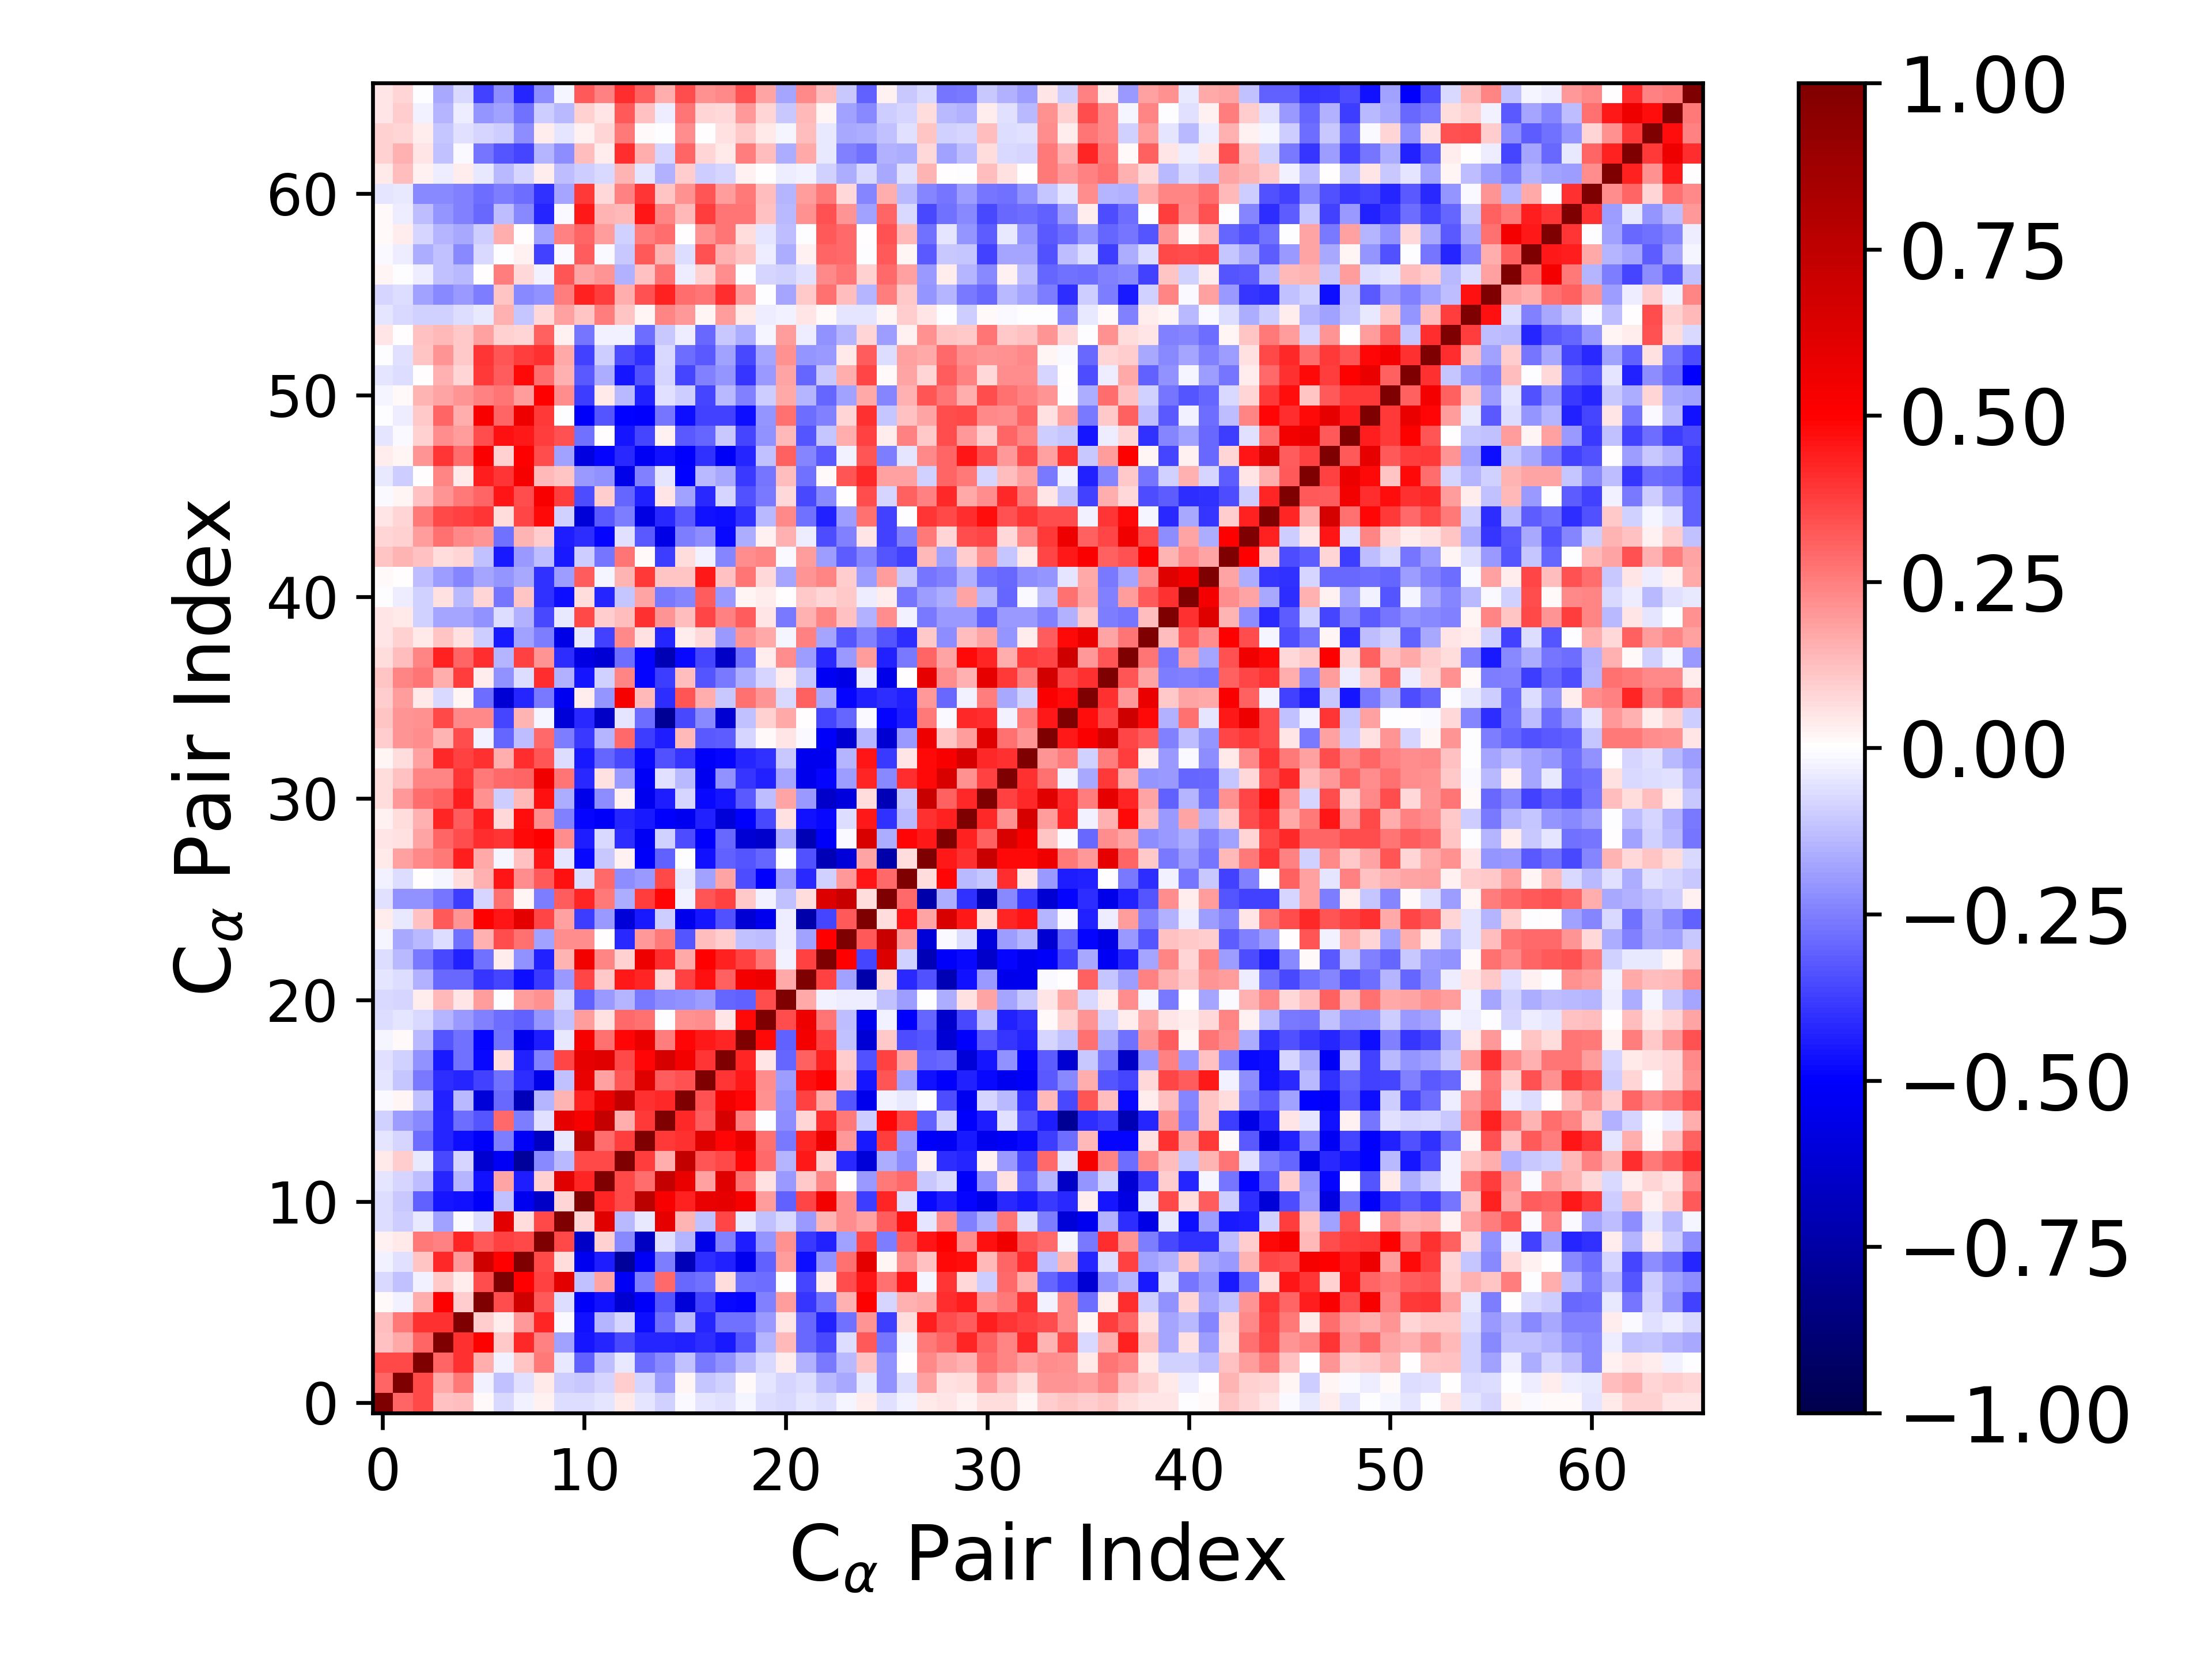

Data behind this chart, as committed beside it:
1.000000000000000000e+00, 2.988787105134178002e-01, 3.525866431337267293e-01, 1.201159136563477309e-01, 1.284520688741972450e-01, 7.964616072103844480e-03, -7.742698818270866978e-02, -3.051962901577653930e-02, 3.102139511769572838e-02, -6.453215067182685449e-02, -6.341461343729111466e-02, -5.192106168138226757e-02, 4.381459516249378711e-02, -4.853546119124834551e-02, -9.119804010535283167e-02, -1.220793567021951839e-02, -5.226364891286995606e-02, -6.189993513665939529e-02, -1.630608916961874544e-02, -6.258695755927463911e-02, -7.470280203622234327e-02, -5.307565741743326682e-02, -6.852287722912833723e-02, -1.691208038343990430e-02
2.988787105134178002e-01, 1.000000000000000000e+00, 3.556778838087881756e-01, 1.711912368012780961e-01, 2.605950061845146437e-01, -2.711702753274063474e-02, -1.217406353511200218e-01, -5.768295846837282609e-02, 4.103791604713973029e-02, -9.721822810041341745e-02, -1.087301721405766614e-01, -7.939579005572731940e-02, 1.010829812561914870e-01, -7.957145632277354275e-02, -1.905383425811480180e-01, 2.070548292248972772e-02, -1.138261328224374064e-01, -9.211911659230090366e-02, 9.081935406859982518e-03, -4.944953446742332559e-02, -8.077920140738230337e-02, -6.535997540397792127e-02, -1.332754277626470585e-01, -1.714374416525814293e-01
3.525866431337267293e-01, 3.556778838087881756e-01, 1.000000000000000000e+00, 3.003046832618528339e-01, 4.015392772697501389e-01, 1.614247928253438047e-01, -2.495658583285852855e-02, 1.169381324083099416e-01, 2.597400083782297475e-01, -4.294459471969985787e-02, -3.066466277739572921e-01, -1.309647857577143637e-01, -4.492852600538910224e-02, -2.870022524901495453e-01, -2.300118094165006510e-01, -1.223963378197516771e-01, -2.649100215667419267e-01, -2.175559840980157977e-01, -1.361088612224124195e-01, -7.396302450988899435e-02, 3.176119036281219166e-02, -1.529508394268073446e-01, -2.580999477128621544e-01, -1.371776604582725101e-01
1.201159136563477309e-01, 1.711912368012780961e-01, 3.003046832618528339e-01, 1.000000000000000000e+00, 3.991692722526182235e-01, 5.059012212282434362e-01, 1.055401661244741163e-01, 4.146141095749344974e-01, 2.442080679950174027e-01, -1.860859962076658602e-01, -4.532794231990648903e-01, -4.248848589587946867e-01, -3.546242812685078127e-01, -4.239405348782701588e-01, -4.254606192141743848e-01, -4.347599099796787270e-01, -4.109676326905843391e-01, -4.457152834374336070e-01, -3.282321068835286626e-01, -1.421399946138401649e-01, 1.397856320062298707e-01, -2.958698002173993369e-01, -3.586699847745299374e-01, -6.873109197503068923e-02
1.284520688741972450e-01, 2.605950061845146437e-01, 4.015392772697501389e-01, 3.991692722526182235e-01, 1.000000000000000000e+00, 9.387516283373768811e-02, 3.498892613803419177e-02, 2.021890028147824703e-01, 4.246501567618535811e-01, -1.041231622440809412e-02, -4.682000049134353858e-01, -1.452433311753029421e-01, -7.972794484312115126e-02, -4.699432876663662828e-01, -2.831785334524070663e-01, -1.330632702253000954e-01, -4.295729072411012539e-01, -2.780768596078962984e-01, -2.809924539742680860e-01, -1.958161881084717892e-01, 5.039888680939079435e-02, -2.918736715315164987e-01, -4.319237406672043478e-01, -2.808997292936405432e-01
7.964616072103844480e-03, -2.711702753274063474e-02, 1.614247928253438047e-01, 5.059012212282434362e-01, 9.387516283373768811e-02, 1.000000000000000000e+00, 3.447275344339122971e-01, 6.822250088987634742e-01, 3.261811084937886185e-01, -6.413938650370418215e-02, -5.123967681131448293e-01, -4.637298119399953511e-01, -6.299183275148512173e-01, -5.138721101203547192e-01, -3.317584300518581220e-01, -6.092797447744250361e-01, -3.728346091147314301e-01, -4.771882874776982586e-01, -4.916025292251561263e-01, -2.461708588696616962e-01, 1.944880317463781594e-01, -3.967047630585182616e-01, -2.750480105742874049e-01, 1.531793422616713474e-01
-7.742698818270866978e-02, -1.217406353511200218e-01, -2.495658583285852855e-02, 1.055401661244741163e-01, 3.498892613803419177e-02, 3.447275344339122971e-01, 1.000000000000000000e+00, 4.933697166095645237e-01, 3.747541608317270234e-01, 6.070138962626480117e-01, -1.209207013215812532e-01, 1.735105404400871798e-01, -5.177266178609278846e-01, -2.512037587854816234e-01, 2.935023878981046774e-01, -2.912551772079907675e-01, -2.779426792244787947e-01, 6.979914014311409953e-02, -2.754413514169609112e-01, -2.820892992585561365e-01, -4.755099550541517367e-03, -3.647419810670702311e-01, 3.237691861616720512e-02, 3.456812783816369250e-01
-3.051962901577653930e-02, -5.768295846837282609e-02, 1.169381324083099416e-01, 4.146141095749344974e-01, 2.021890028147824703e-01, 6.822250088987634742e-01, 4.933697166095645237e-01, 1.000000000000000000e+00, 3.538621087567869195e-01, 6.833891429420700658e-02, -5.374564058961932567e-01, -4.411150214232276712e-01, -7.760012387072959816e-01, -5.214438388300494109e-01, -2.532640682012532451e-01, -6.878388183842074621e-01, -4.077862800721260839e-01, -4.303170131799882725e-01, -5.396948295773801307e-01, -3.093654709113702328e-01, 1.910371757877911136e-01, -4.718243078295354387e-01, -2.173237475216279191e-01, 2.741047815790707554e-01
3.102139511769572838e-02, 4.103791604713973029e-02, 2.597400083782297475e-01, 2.442080679950174027e-01, 4.246501567618535811e-01, 3.261811084937886185e-01, 3.747541608317270234e-01, 3.538621087567869195e-01, 1.000000000000000000e+00, 3.562327777234177151e-01, -6.559496763297116839e-01, 8.694502229461605058e-02, -2.283672949064455837e-01, -6.717074190438002690e-01, -5.840931192401700028e-02, -1.432114306663331005e-01, -5.607421877673176569e-01, -2.477470742375554591e-01, -4.435177258367867803e-01, -2.090002338340480603e-01, 2.178071374850513720e-01, -3.901170202473045467e-01, -4.341941251708365535e-01, -1.805430939171136506e-01
-6.453215067182685449e-02, -9.721822810041341745e-02, -4.294459471969985787e-02, -1.860859962076658602e-01, -1.041231622440809412e-02, -6.413938650370418215e-02, 6.070138962626480117e-01, 6.833891429420700658e-02, 3.562327777234177151e-01, 1.000000000000000000e+00, 8.357487468889000792e-02, 6.149071340854065371e-01, -1.384381832667836987e-01, -4.526049163248279522e-02, 5.917673822308368026e-01, 1.409272559001158720e-01, -1.239092452530213551e-01, 3.654911934946147856e-01, -4.631859141880678016e-02, -1.228802063332672251e-01, -7.391172555556634050e-02, -1.995646188556759737e-01, 1.456366648917517270e-01, 2.232738932645366436e-01
-6.341461343729111466e-02, -1.087301721405766614e-01, -3.066466277739572921e-01, -4.532794231990648903e-01, -4.682000049134353858e-01, -5.123967681131448293e-01, -1.209207013215812532e-01, -5.374564058961932567e-01, -6.559496763297116839e-01, 8.357487468889000792e-02, 1.000000000000000000e+00, 4.254859526841228701e-01, 3.588380585921615018e-01, 7.579712368370238318e-01, 5.216490762339373033e-01, 4.349908095958563981e-01, 5.804405824489216048e-01, 5.894815856965547329e-01, 5.267409593613121555e-01, 1.920530556904161135e-01, -3.068117336711910781e-01, 3.645169111052536937e-01, 5.436755163249082923e-01, 2.214918720774524674e-01
-5.192106168138226757e-02, -7.939579005572731940e-02, -1.309647857577143637e-01, -4.248848589587946867e-01, -1.452433311753029421e-01, -4.637298119399953511e-01, 1.735105404400871798e-01, -4.411150214232276712e-01, 8.694502229461605058e-02, 6.149071340854065371e-01, 4.254859526841228701e-01, 1.000000000000000000e+00, 3.574883865622056067e-01, 2.849366723068310625e-01, 7.204690229813249802e-01, 5.747581855785136584e-01, 1.842834422781940984e-01, 6.097021326307910938e-01, 2.790768438125558748e-01, 5.870752803941068493e-02, -1.969230226507183434e-01, 1.048819252928199081e-01, 2.420371161167431395e-01, 4.046516921887993896e-03
4.381459516249378711e-02, 1.010829812561914870e-01, -4.492852600538910224e-02, -3.546242812685078127e-01, -7.972794484312115126e-02, -6.299183275148512173e-01, -5.177266178609278846e-01, -7.760012387072959816e-01, -2.283672949064455837e-01, -1.384381832667836987e-01, 3.588380585921615018e-01, 3.574883865622056067e-01, 1.000000000000000000e+00, 3.762818448115626824e-01, 1.627492411184225107e-01, 7.317394055393771080e-01, 3.317338726377376812e-01, 3.552913527062265819e-01, 4.862609041113572506e-01, 2.962124021451313372e-01, -1.413557775726395072e-01, 4.507846073009186827e-01, 8.971126200257127647e-02, -4.218477812126105730e-01
-4.853546119124834551e-02, -7.957145632277354275e-02, -2.870022524901495453e-01, -4.239405348782701588e-01, -4.699432876663662828e-01, -5.138721101203547192e-01, -2.512037587854816234e-01, -5.214438388300494109e-01, -6.717074190438002690e-01, -4.526049163248279522e-02, 7.579712368370238318e-01, 2.849366723068310625e-01, 3.762818448115626824e-01, 1.000000000000000000e+00, 3.904283215409438124e-01, 4.058670263666489531e-01, 6.172692888625908036e-01, 4.869707663207176740e-01, 5.703783147244768648e-01, 2.760782322603209105e-01, -2.613285788108942187e-01, 4.284670085681793195e-01, 5.584046125027782859e-01, 1.988181620822819240e-01
-9.119804010535283167e-02, -1.905383425811480180e-01, -2.300118094165006510e-01, -4.254606192141743848e-01, -2.831785334524070663e-01, -3.317584300518581220e-01, 2.935023878981046774e-01, -2.532640682012532451e-01, -5.840931192401700028e-02, 5.917673822308368026e-01, 5.216490762339373033e-01, 7.204690229813249802e-01, 1.627492411184225107e-01, 3.904283215409438124e-01, 1.000000000000000000e+00, 4.150529347060680219e-01, 3.144869710624987880e-01, 6.512551899900704822e-01, 2.514299462280241704e-01, -7.028576717046770839e-03, -2.255075650128864073e-01, 8.581780004176554899e-02, 4.110696546103739246e-01, 2.634977207211962602e-01
-1.220793567021951839e-02, 2.070548292248972772e-02, -1.223963378197516771e-01, -4.347599099796787270e-01, -1.330632702253000954e-01, -6.092797447744250361e-01, -2.912551772079907675e-01, -6.878388183842074621e-01, -1.432114306663331005e-01, 1.409272559001158720e-01, 4.349908095958563981e-01, 5.747581855785136584e-01, 7.317394055393771080e-01, 4.058670263666489531e-01, 4.150529347060680219e-01, 1.000000000000000000e+00, 3.382195461044769091e-01, 5.458173264389857282e-01, 4.896901235111702499e-01, 2.187066929680056837e-01, -2.120833765617987643e-01, 3.702848109341373428e-01, 1.671679657650702033e-01, -3.316295806535752844e-01
-5.226364891286995606e-02, -1.138261328224374064e-01, -2.649100215667419267e-01, -4.109676326905843391e-01, -4.295729072411012539e-01, -3.728346091147314301e-01, -2.779426792244787947e-01, -4.077862800721260839e-01, -5.607421877673176569e-01, -1.239092452530213551e-01, 5.804405824489216048e-01, 1.842834422781940984e-01, 3.317338726377376812e-01, 6.172692888625908036e-01, 3.144869710624987880e-01, 3.382195461044769091e-01, 1.000000000000000000e+00, 3.937983006255187379e-01, 4.513671038804145663e-01, 2.262213391123724382e-01, -1.922259844643090243e-01, 4.652157239747473638e-01, 4.942918503850532441e-01, 1.290266240703362433e-01
-6.189993513665939529e-02, -9.211911659230090366e-02, -2.175559840980157977e-01, -4.457152834374336070e-01, -2.780768596078962984e-01, -4.771882874776982586e-01, 6.979914014311409953e-02, -4.303170131799882725e-01, -2.477470742375554591e-01, 3.654911934946147856e-01, 5.894815856965547329e-01, 6.097021326307910938e-01, 3.552913527062265819e-01, 4.869707663207176740e-01, 6.512551899900704822e-01, 5.458173264389857282e-01, 3.937983006255187379e-01, 1.000000000000000000e+00, 4.231486210839101592e-01, 5.146692344929696544e-02, -2.982430968187344544e-01, 3.067608057254628262e-01, 4.374564773514838523e-01, 9.467501801758351765e-02
-1.630608916961874544e-02, 9.081935406859982518e-03, -1.361088612224124195e-01, -3.282321068835286626e-01, -2.809924539742680860e-01, -4.916025292251561263e-01, -2.754413514169609112e-01, -5.396948295773801307e-01, -4.435177258367867803e-01, -4.631859141880678016e-02, 5.267409593613121555e-01, 2.790768438125558748e-01, 4.862609041113572506e-01, 5.703783147244768648e-01, 2.514299462280241704e-01, 4.896901235111702499e-01, 4.513671038804145663e-01, 4.231486210839101592e-01, 1.000000000000000000e+00, 4.781668843756714526e-01, -3.067610950026781191e-01, 5.320599545737516589e-01, 3.714737702411477493e-01, -1.177694050105523582e-01
-6.258695755927463911e-02, -4.944953446742332559e-02, -7.396302450988899435e-02, -1.421399946138401649e-01, -1.958161881084717892e-01, -2.461708588696616962e-01, -2.820892992585561365e-01, -3.093654709113702328e-01, -2.090002338340480603e-01, -1.228802063332672251e-01, 1.920530556904161135e-01, 5.870752803941068493e-02, 2.962124021451313372e-01, 2.760782322603209105e-01, -7.028576717046770839e-03, 2.187066929680056837e-01, 2.262213391123724382e-01, 5.146692344929696544e-02, 4.781668843756714526e-01, 1.000000000000000000e+00, 3.450954604434355866e-01, 5.549376513787591669e-01, 2.668015132272773537e-01, -1.318703294807424820e-01
-7.470280203622234327e-02, -8.077920140738230337e-02, 3.176119036281219166e-02, 1.397856320062298707e-01, 5.039888680939079435e-02, 1.944880317463781594e-01, -4.755099550541517367e-03, 1.910371757877911136e-01, 2.178071374850513720e-01, -7.391172555556634050e-02, -3.068117336711910781e-01, -1.969230226507183434e-01, -1.413557775726395072e-01, -2.613285788108942187e-01, -2.255075650128864073e-01, -2.120833765617987643e-01, -1.922259844643090243e-01, -2.982430968187344544e-01, -3.067610950026781191e-01, 3.450954604434355866e-01, 1.000000000000000000e+00, 1.707243166976815385e-01, -2.953527141571889517e-02, -3.541385697102853586e-02
-5.307565741743326682e-02, -6.535997540397792127e-02, -1.529508394268073446e-01, -2.958698002173993369e-01, -2.918736715315164987e-01, -3.967047630585182616e-01, -3.647419810670702311e-01, -4.718243078295354387e-01, -3.901170202473045467e-01, -1.995646188556759737e-01, 3.645169111052536937e-01, 1.048819252928199081e-01, 4.507846073009186827e-01, 4.284670085681793195e-01, 8.581780004176554899e-02, 3.702848109341373428e-01, 4.652157239747473638e-01, 3.067608057254628262e-01, 5.320599545737516589e-01, 5.549376513787591669e-01, 1.707243166976815385e-01, 1.000000000000000000e+00, 3.693575849079976381e-01, -1.825605916604425560e-01
-6.852287722912833723e-02, -1.332754277626470585e-01, -2.580999477128621544e-01, -3.586699847745299374e-01, -4.319237406672043478e-01, -2.750480105742874049e-01, 3.237691861616720512e-02, -2.173237475216279191e-01, -4.341941251708365535e-01, 1.456366648917517270e-01, 5.436755163249082923e-01, 2.420371161167431395e-01, 8.971126200257127647e-02, 5.584046125027782859e-01, 4.110696546103739246e-01, 1.671679657650702033e-01, 4.942918503850532441e-01, 4.374564773514838523e-01, 3.714737702411477493e-01, 2.668015132272773537e-01, -2.953527141571889517e-02, 3.693575849079976381e-01, 1.000000000000000000e+00, 4.981439646008947730e-01
-1.691208038343990430e-02, -1.714374416525814293e-01, -1.371776604582725101e-01, -6.873109197503068923e-02, -2.808997292936405432e-01, 1.531793422616713474e-01, 3.456812783816369250e-01, 2.741047815790707554e-01, -1.805430939171136506e-01, 2.232738932645366436e-01, 2.214918720774524674e-01, 4.046516921887993896e-03, -4.218477812126105730e-01, 1.988181620822819240e-01, 2.634977207211962602e-01, -3.316295806535752844e-01, 1.290266240703362433e-01, 9.467501801758351765e-02, -1.177694050105523582e-01, -1.318703294807424820e-01, -3.541385697102853586e-02, -1.825605916604425560e-01, 4.981439646008947730e-01, 1.000000000000000000e+00
3.365435239295257175e-02, -3.920738815531796262e-02, 1.213712769700075189e-01, 3.256173401998969097e-01, 2.105512674821074515e-01, 5.017378724635657150e-01, 4.567413809576397754e-01, 6.007621095965173241e-01, 3.611820832047865082e-01, 1.872014280084464688e-01, -3.821852492696303782e-01, -2.030456398832114484e-01, -6.093163541547651496e-01, -4.460277861570738356e-01, -9.924730170490082826e-02, -5.527889105969984174e-01, -4.601674962894723442e-01, -3.363674326704841344e-01, -6.104700438548832375e-01, -5.466914477612234702e-01, -3.665768000643021551e-02, -7.335623003343723081e-01, -3.598046662476679924e-01, 3.210082324039529311e-01
-5.746106660138000644e-02, -2.110308435629451029e-01, -2.175670411414681316e-01, -2.698332458606756967e-01, -3.790193555463579611e-01, -8.136703393650598914e-02, 2.760461516962220974e-01, 2.218189149790055284e-02, -2.510621024940620782e-01, 3.143836077326875311e-01, 4.271414600967485264e-01, 2.586277648127658368e-01, -1.590837599405640346e-01, 3.796636301831899929e-01, 4.897875276877294293e-01, -2.773923726211433363e-02, 3.326563544233406278e-01, 3.732892830584430555e-01, 1.038154047382896933e-01, -2.727636573208022316e-02, -1.225675596469531087e-01, 6.679753002910567006e-02, 6.274589216642826317e-01, 7.065405100808798133e-01
-2.488002604278574670e-02, -6.407792368928902360e-02, 2.635552973844886016e-03, -2.081460029939214210e-02, 6.553145324683083695e-02, 1.514022209082651060e-01, 4.601667397923590030e-01, 2.226610713990812562e-01, 3.240866402794012613e-01, 4.666349207616730110e-01, -6.785777293677661137e-02, 2.901884533068192495e-01, -2.228628924146360823e-01, -1.980042064468643670e-01, 3.575517019428258725e-01, -4.484951483465959149e-02, -1.849888607068829183e-01, 1.755223050998862278e-01, -3.458741819592583977e-01, -5.046684725113278480e-01, -1.902303431789618693e-01, -4.155629962726219429e-01, -8.856002165208967658e-02, 2.024578627418882337e-01
4.237269208266027792e-02, 1.800408677563364590e-01, 2.287905756534270862e-01, 2.626588989396254625e-01, 4.439674097293679900e-01, 1.708028642574749567e-01, -2.089234217168732186e-02, 1.185096854119018633e-01, 4.580982003873376729e-01, -5.446654954098319873e-02, -4.802435366606038203e-01, -1.062236584661533922e-01, 2.723294597721135496e-02, -5.121696312212110636e-01, -3.115047265701531010e-01, -6.315022156482402553e-03, -4.660748920601855416e-01, -3.054706794561381500e-01, -3.292672413479542093e-01, -2.991124034591349790e-01, -4.377122584033052606e-03, -3.394120963560370852e-01, -6.989543407827822907e-01, -6.016549573271952056e-01
5.246221910515780351e-02, 5.491380873548938613e-02, 1.728120041901563264e-01, 2.978588750301145449e-01, 3.464550776641727170e-01, 4.106418663945496927e-01, 3.926782294900559855e-01, 4.772556892969334608e-01, 4.955732516009621058e-01, 2.229835590473325801e-01, -4.398054589909234924e-01, -7.605340843311297894e-02, -4.111725322092990575e-01, -5.260007614250871155e-01, -8.658422856027418735e-02, -3.444138099661133157e-01, -5.023674962942021871e-01, -2.914678068522905674e-01, -6.156374724121467246e-01, -6.396372401776628802e-01, -1.628551071837156528e-01, -7.052248283342674728e-01, -5.116393711642129860e-01, -1.107095499678096250e-02
2.478385570463238069e-02, 6.462131426071893170e-02, 1.553099218282133764e-01, 4.280303016720729548e-01, 3.152883355693884004e-01, 4.378280019573955739e-01, 7.157054729147413474e-02, 4.716679659427645555e-01, 2.219168474691371740e-01, -2.471469172859322161e-01, -4.878093757421405052e-01, -5.140006502341205596e-01, -4.251154815418356492e-01, -4.467569585995148085e-01, -5.004071421586341328e-01, -5.343114849193597582e-01, -4.343752805987591281e-01, -6.044767533512619417e-01, -5.001768369649278734e-01, -3.571191969515158937e-01, 5.862943266297838268e-02, -4.634027176675682425e-01, -4.794402238000119443e-01, -6.311660992179800311e-02
6.774318415495894641e-02, 1.981672876545328976e-01, 2.836751710494475054e-01, 3.071016893862834052e-01, 4.383144112931771086e-01, 2.169990232334275126e-01, -9.401828009846635581e-02, 1.391887103830404815e-01, 4.638643621951257789e-01, -1.573261731741010805e-01, -5.581438669489354742e-01, -2.258641264810297977e-01, 2.438581220618239037e-02, -5.427411119004469375e-01, -4.448841479572684943e-01, -8.275334427926275827e-02, -4.821895437349147939e-01, -4.571364047577395895e-01, -3.248174554220792931e-01, -1.327404006692556315e-01, 1.743424886880936275e-01, -1.956224503676909365e-01, -6.467359597115616143e-01, -5.880911099659493768e-01
6.800436733061408778e-02, 1.220702188247566183e-01, 2.356825990255161651e-01, 2.410788799544222316e-01, 3.920418148855661089e-01, 2.621569224531551390e-01, 2.930148529841566374e-01, 2.988846453385309854e-01, 5.486754326766566381e-01, 2.697363592523046583e-01, -4.213726215346628168e-01, 6.236364578615021664e-02, -1.978954246525169713e-01, -5.184748215878876021e-01, -6.027464888764724749e-02, -1.329360795337590495e-01, -5.368368132999323805e-01, -2.124077300098798637e-01, -3.959403614352282608e-01, -4.372669884047274969e-01, -1.781966380410463791e-01, -5.525991505854288555e-01, -4.907931180195378440e-01, -1.902420028377900807e-01
2.159138878916408780e-02, 6.738304607277033342e-02, 1.814107479336813655e-01, 4.202785268741232039e-01, 3.673759917532357089e-01, 4.059386327514478143e-01, 1.577487634626916491e-01, 4.096154183367784474e-01, 3.319529811386049412e-01, -6.467005302480348383e-02, -4.464235333299176878e-01, -2.986790725946393832e-01, -3.574259312750813211e-01, -4.813244969283341224e-01, -3.420915101804968272e-01, -3.952296194689296494e-01, -5.116604937258050212e-01, -4.854015249360610351e-01, -4.277234839127234678e-01, -4.025672200754641938e-01, -1.076278330702113983e-01, -5.462317126324943706e-01, -5.437346258746412753e-01, -1.417655327491703643e-01
9.798017706277661887e-02, 2.078935519284964561e-01, 2.201148166356611535e-01, 1.457858093995903770e-01, 3.471732819194567332e-01, -2.643876726736485785e-02, -3.024436574520448229e-01, -1.254012576655585687e-01, 2.967263942899491802e-01, -2.507286799535881072e-01, -3.860784063476936923e-01, -1.476850921026942043e-01, 2.913979038278504685e-01, -3.768299765926292344e-01, -4.433170551281573335e-01, 1.332971410925694877e-01, -3.257716828861751401e-01, -3.181991444096209931e-01, -7.983925160953345146e-02, 8.915241108160424158e-03, 5.264188926923078771e-02, -1.324075461768823778e-02, -5.094363476860005457e-01, -6.175103266336801067e-01
1.119988406038383844e-01, 2.058109241028873437e-01, 2.128411568399014298e-01, 3.547479055426447370e-01, 2.330550691224067827e-01, 2.299764761894826648e-01, -3.645900077573974718e-01, 1.469860025563156369e-01, -1.707750129232351449e-02, -6.049404042739016107e-01, -4.195832442510223914e-01, -6.544177139601088378e-01, -5.254355307894385124e-02, -2.865024689425222926e-01, -7.931168603408409457e-01, -3.546598406635135259e-01, -2.295783296229433612e-01, -6.182827922778041385e-01, -1.225283327747095918e-01, 9.364815117620511886e-02, 1.691736133149119026e-01, 2.242940198380373451e-03, -3.600798792735720455e-01, -3.026741513205274403e-01
9.985173935131021195e-02, 1.898997179037295591e-01, 4.374726199213375272e-02, -7.077835210126270926e-02, 1.911521720439398470e-02, -2.874442577704973689e-01, -6.126042364463428758e-01, -4.288899862894159920e-01, -2.645342488711314721e-01, -5.355228990930157584e-01, 3.813668632889478938e-02, -2.106761902633899064e-01, 5.252598188496357956e-01, 1.388901615475542917e-01, -4.139489223319605116e-01, 3.335073801122231951e-01, 1.581851865046758898e-01, -1.036004217575287462e-01, 2.785281904722820556e-01, 2.068526928608959703e-01, -7.427743731548509809e-02, 3.094107038194168768e-01, -1.679552790293325493e-01, -4.867259931025988973e-01
1.165725578024486980e-01, 2.360689463242172104e-01, 2.682977735590120760e-01, 1.591010922092417623e-01, 3.767440853182509319e-01, 3.743004431624478989e-02, -2.140467747522557529e-01, -6.807879985924912558e-02, 4.090911270219876328e-01, -1.492063317040324133e-01, -4.576455941214710443e-01, -9.286914638097477914e-02, 2.415146221260114634e-01, -4.861049755620140966e-01, -3.764141816592750378e-01, 1.320089580859456768e-01, -3.323705703164865910e-01, -2.614326537925943383e-01, -1.607455268700525575e-01, -8.458818055358352517e-02, 3.676415410488885482e-02, -1.138964144076857893e-01, -5.309255789424314198e-01, -5.649856260484222847e-01
6.924905739416199746e-02, 1.324231253321813406e-01, 2.375128013273423710e-01, 4.338703318332950976e-01, 2.986559378294353362e-01, 4.063858670073781099e-01, -1.454142614096834984e-01, 3.713557037482356771e-01, 2.108641868514212203e-01, -4.074998921492428705e-01, -5.704310233039275868e-01, -6.147071485902807497e-01, -2.838978101577768198e-01, -4.876670212462708709e-01, -7.074392103468885029e-01, -4.829480721099324581e-01, -3.657769392184601620e-01, -6.519481972833102157e-01, -2.736434632746563844e-01, 3.246551159587063307e-02, 2.235930578676987024e-01, -1.927449230292932747e-01, -4.181481636825414294e-01, -1.971051585963858321e-01
4.906048293122920040e-02, 8.600206245653024828e-02, 3.918750839678163816e-02, 1.170180090352238161e-01, 5.537721842478045275e-02, -9.545272379930890005e-02, -4.462907742869934302e-01, -1.827671246842348385e-01, -2.531296443676522845e-01, -5.653950283024576917e-01, -4.463013598172106688e-02, -3.700839980867789980e-01, 2.332240132846940539e-01, 5.778266047334180977e-02, -4.285596395553184501e-01, 3.295859767192686057e-02, 7.408010030805314838e-02, -2.009920046140974415e-01, 2.049763566621121691e-01, 1.717095899853550434e-01, -1.601319273795657680e-02, 2.470150250589398522e-01, -1.792626000276065779e-01, -3.311270436980342513e-01
4.719502825103216032e-02, 4.349345662683314767e-02, -8.764248526346331281e-02, -1.744381448543252389e-01, -1.777832590289703252e-01, -2.171061309281558105e-01, -6.984748689529306220e-02, -1.559365174592937109e-01, -3.586193473302791701e-01, -4.422227551856165034e-02, 3.576900085212130209e-01, 9.676790708819822673e-02, 1.321238747115037748e-01, 3.998047098540236655e-01, 2.076753952846077111e-01, 1.326903120714204021e-01, 3.669552280867845462e-01, 2.486447943810282946e-01, 3.142719146863063306e-01, 4.995565202628382551e-02, -2.625636681930917371e-01, 1.540906877051040347e-01, 2.358988871186157854e-01, 1.210501869886057430e-01
-3.345552733060999824e-03, -3.776368349406957620e-02, -9.175078230253216893e-02, 6.096606348462624281e-02, -1.329879532880569870e-01, 7.953163952074175647e-02, -2.701113672061790094e-01, 1.101460906677517865e-01, -4.011704471913495329e-01, -4.700858027302689535e-01, 6.495743153736420472e-02, -4.227250773995595567e-01, -1.095555561986298054e-01, 1.771760319874336187e-01, -2.626022827352832989e-01, -2.347971682340715127e-01, 3.161386055793714012e-01, -1.988299538474709027e-01, 1.991867728478868491e-02, 3.373756825878165139e-02, 7.696689290643015345e-03, 1.059157377314655230e-01, 8.400277561676491866e-02, 1.040281508600570670e-01
1.184058218674136943e-02, 3.575764110004740065e-03, -1.297822523569062692e-01, -1.941301492922616612e-01, -2.354022860227929226e-01, -1.767558678475661671e-01, -2.049204352533907092e-01, -1.685443656854592742e-01, -3.994481523586145832e-01, -1.890789176438696373e-01, 3.135717026765784121e-01, -1.912230006272530938e-02, 1.460071410770637235e-01, 3.877012751501528465e-01, 1.108244425294418883e-01, 1.153884823443283303e-01, 4.499746892044098057e-01, 1.207322611363018244e-01, 2.670320702057963902e-01, 7.750377062458116417e-02, -1.765646774681482734e-01, 2.103526651377448098e-01, 2.356425319199207946e-01, 9.484595811919699360e-02
1.099308986797808141e-01, 1.430886072766878736e-01, 1.211529928447616089e-01, 6.449633925407102786e-02, 7.828518846449540602e-02, -1.189393829489098914e-01, -4.470279190026605898e-01, -2.006593396116131134e-01, -1.299281345807283827e-01, -4.505218016036751649e-01, -9.659999211353738346e-02, -2.728081842513898070e-01, 2.667653809006358401e-01, 1.128437794697246047e-02, -3.806099274682270273e-01, 6.605178655905678820e-02, -2.613204762632020603e-02, -2.370070843505884262e-01, 2.225106002665069582e-01, 2.368433420594215910e-01, -8.940661865030008482e-03, 1.907686680359066689e-01, -1.927693154258970643e-01, -3.159871640173957386e-01
8.098027038496284635e-02, 9.015916930110956518e-02, 1.910969049379666607e-01, 2.766600823285212396e-01, 2.271874611938581034e-01, 2.037515780337676996e-01, -2.737889693970171900e-01, 1.409883289987944321e-01, 9.936376621512536811e-02, -4.402925110761601313e-01, -4.071812093099599905e-01, -4.873373440717528871e-01, -6.195609245079426730e-02, -3.219159441222463891e-01, -5.635432253669019342e-01, -2.532516837009056165e-01, -2.214886555609062724e-01, -4.799238982774483575e-01, -1.578225614077579941e-01, 2.867607238280281412e-02, 1.486301668553812461e-01, -3.489946884546550609e-02, -3.481905438036268507e-01, -2.454142063240664640e-01
4.839998021457486005e-02, 8.465028724693622608e-02, 2.589411184149362777e-01, 3.582233664559036912e-01, 3.717378958138962131e-01, 3.919975864568263635e-01, 6.754975933805033861e-02, 3.629923169330400157e-01, 4.766150563383045324e-01, -9.189271297156026419e-02, -6.074610698390278118e-01, -3.230532496992056801e-01, -2.511328467962257172e-01, -5.749528706665418820e-01, -4.151826775151459814e-01, -3.250273673017019527e-01, -4.662987425200071923e-01, -4.738892896370054397e-01, -3.999063650409142023e-01, -1.388435600948247917e-01, 2.299772197548538011e-01, -2.798106466281531368e-01, -4.344616316834866154e-01, -1.934854406974761964e-01
-1.543633881262762575e-02, 1.846815919314230905e-02, 1.229671537119424868e-01, 2.042103048159200906e-01, 2.611164559200226942e-01, 3.042500308404066378e-01, 4.558270086534563226e-01, 3.450276198883387435e-01, 5.187167821159145431e-01, 3.823315037212660639e-01, -3.486479559149804897e-01, 9.969698666023180111e-02, -2.980794253815510220e-01, -4.330357146785447364e-01, 5.062710486057438869e-02, -1.834474383708735168e-01, -4.186615851643539221e-01, -7.858936318355477790e-02, -3.387562569815153468e-01, -2.591892482488095117e-01, 7.485810110181441435e-02, -3.523542358888676063e-01, -2.316095099258377588e-01, 3.842199131333256905e-03
-3.939080209994978710e-02, -9.666236339615709439e-02, 2.686680618863182372e-03, 2.416205901917534149e-01, 4.374931413294939203e-02, 4.381677335668827111e-01, 3.939715256664343412e-01, 5.249593134316765664e-01, 1.383329516858900765e-01, 1.164322708074816831e-01, -1.991345161759748572e-01, -2.161432260118876791e-01, -5.606203876015042331e-01, -2.454858329033620945e-01, -4.934962123967875230e-02, -4.922606105202823046e-01, -1.364944160701021814e-01, -1.642631737828699756e-01, -3.900563682167616508e-01, -2.713440629806347926e-01, 1.254393006449541770e-01, -2.783742722902741162e-01, 7.901823959774239778e-03, 3.292884479776001516e-01
3.492272815104886102e-02, 2.023197398576512610e-02, 2.046785088847202783e-01, 3.984321922158625129e-01, 2.846452563757405629e-01, 5.089343461709595617e-01, 9.219658283113414676e-02, 4.946841023102029888e-01, 3.502415675990017130e-01, -1.862933108728665743e-01, -5.803723803641920309e-01, -4.849528660952139303e-01, -4.199764376480965011e-01, -5.249984076926816901e-01, -4.625979483936003556e-01, -5.003076040302408822e-01, -4.055662321288351357e-01, -5.186319175022069405e-01, -4.254368212254093229e-01, -1.173695353531121754e-01, 3.053941063165517278e-01, -2.399910492439965570e-01, -3.256856223383793325e-01, -3.091617462176758646e-02
-5.141788731661983691e-02, -1.110285889233629357e-02, 9.133387224837000162e-02, 2.200940140041791893e-01, 1.906634611236485977e-01, 3.478902936054468764e-01, 4.627111171584751825e-01, 4.474085294420300785e-01, 3.809159898586226278e-01, 3.401068276377123278e-01, -2.758209893354611197e-01, 4.669783448544136129e-03, -4.539855838397879317e-01, -3.599194383598969815e-01, 2.829966989621421694e-02, -3.252761717788761886e-01, -3.016937600386200846e-01, -1.068508514709828189e-01, -3.624998326565522233e-01, -2.110451646351514388e-01, 1.384101068015005376e-01, -3.290507211456671910e-01, -1.102994195703859981e-01, 1.573241262818448338e-01
-2.480897290368489806e-03, -3.418598275392817354e-02, 1.077340258824344560e-01, 3.022767457850307760e-01, 1.638498512350282932e-01, 5.210266927439435314e-01, 2.976753732497449678e-01, 5.570415060006834729e-01, 3.844955026698980705e-01, -1.833946868734613904e-03, -5.117185588558078591e-01, -3.356910795478368903e-01, -4.947529219899364783e-01, -5.004169644703785336e-01, -2.672797780346551355e-01, -4.706307301154848965e-01, -3.727747414441223706e-01, -3.694472825074981981e-01, -4.737179358635927318e-01, -2.106031819122311244e-01, 2.796818092316784021e-01, -2.855384881092971616e-01, -2.428238215236091235e-01, 8.281017529238265951e-02
-1.649184842737010104e-02, 1.266514880449754431e-02, 1.463270439198370021e-01, 1.762623400611184055e-01, 2.081417894901783083e-01, 2.423074470903935629e-01, 2.670207427652084298e-01, 1.951705033699556169e-01, 4.943302907538181801e-01, 2.203594661406124422e-01, -3.792990918681735657e-01, 4.618832100680381192e-02, -1.375916871549213438e-01, -4.336742434420359782e-01, -5.647513334099228677e-02, -9.892594980536670302e-02, -3.623041657900899493e-01, -1.365051833767194078e-01, -2.449273375124072782e-01, -1.001129579859454943e-01, 1.691543496452997397e-01, -1.476400924716776419e-01, -2.996057193624179771e-01, -1.810821211783752438e-01
-5.343854121342286184e-02, -6.399738966357117198e-02, 5.285853115645471577e-03, 1.510610792306277816e-01, 8.255865587029029284e-02, 3.833969432019887491e-01, 3.185098944399304965e-01, 4.781225329249818579e-01, 2.869536509049708251e-01, 1.498360266688603948e-01, -3.277061053499385479e-01, -1.618504778236105057e-01, -4.582818147367817563e-01, -3.393747065702018562e-01, -8.364073450522796493e-02, -3.664420432786985038e-01, -2.469787555257587364e-01, -2.104968188667722673e-01, -3.923956324117281458e-01, -2.002990537643253577e-01, 1.785727012856772045e-01, -3.040961634273911529e-01, -1.093177034743554182e-01, 1.614345830864094000e-01
-4.232338342486331381e-03, -5.820771607146672105e-02, 1.165534669099838466e-01, 2.048761371470952941e-01, 1.054480797184591673e-01, 3.978135691404902086e-01, 3.335056391916141338e-01, 3.786710845508690082e-01, 4.007809868236594797e-01, 1.641322584626912773e-01, -3.673897793270503587e-01, -9.555849779656827581e-02, -3.450767511711981816e-01, -4.059821096894599690e-01, -7.074182041056112369e-02, -2.862606519000430172e-01, -3.248069824537427874e-01, -1.838316489757595984e-01, -3.557303884742205602e-01, -1.780703020764561051e-01, 2.139118238578257558e-01, -2.042311409536959610e-01, -2.021346180237024726e-01, 4.461909766242634634e-02
5.153633488971597065e-02, 5.523837682558764908e-03, 1.246633426712109166e-01, 1.403080411368762825e-01, 1.078286447337929860e-01, 1.851805234962575486e-01, 9.082582460092449017e-02, 8.429153219189898516e-02, 3.091497684239430388e-01, 2.565265551285688186e-02, -2.693649950266401860e-01, -2.768612341500290008e-02, -2.937874012345065289e-02, -2.841554024210162233e-01, -1.030449368646487868e-01, -3.664758830717216448e-02, -2.898293260724155718e-01, -1.066475897217344371e-01, -1.571610766251233526e-01, -2.321513223966320191e-02, 1.875233495481059276e-01, -3.256565130303044897e-02, -2.119494430953710595e-01, -1.427696674703239355e-01
-4.831389943787010866e-02, -7.304054890173039549e-02, -8.688235518714049199e-02, -8.779719362509058600e-02, -6.783949714646941853e-02, -4.359215378174029903e-02, 1.489395803843507338e-01, -1.141205219570756713e-01, 7.683236089258103918e-02, 1.820496192419752690e-01, 1.137928104872401730e-01, 2.515624576872846352e-01, 1.116108181349993178e-01, 2.176829756594440141e-02, 2.351734467103343829e-01, 1.977166381865334555e-01, 1.680964739205430963e-02, 1.916551243231448820e-01, 4.546267937529088060e-02, -3.215034692219779361e-02, -2.826950634284504382e-02, 4.741691412806146866e-02, 1.372400082140103755e-02, -5.293785468144765471e-02
-7.905546125575230176e-02, -6.424317100001587788e-02, -1.861771557911938435e-01, -2.300951165595994663e-01, -2.004927744943690859e-01, -2.546161025906080178e-01, 1.148917582200828374e-01, -2.330703655705675947e-01, -2.115515901835609280e-01, 2.542711873609458939e-01, 4.354182052614509746e-01, 3.770325552584208317e-01, 1.565872617829233704e-01, 3.384512729591376834e-01, 4.309340383578445510e-01, 2.813889163524738168e-01, 2.683634844069495706e-01, 4.093759132206644114e-01, 2.018990494135295133e-01, -3.495541193987768570e-03, -1.754491019331798352e-01, 1.059939377613867972e-01, 2.804924390175347892e-01, 1.270815887134262023e-01
1.837727446958186198e-02, -1.589788723176948628e-03, -3.225568388054945307e-02, -1.176009918670407467e-01, -1.370817045137020240e-01, 7.425185508795242861e-03, 2.559428216558226610e-01, 7.667468438446024825e-02, -2.828220394440044555e-02, 3.285651474989876308e-01, 1.751291596246166704e-01, 2.048534065714921193e-01, -1.542449225558244208e-01, 1.211542030955095328e-01, 2.768377712448658601e-01, -3.856231223803602975e-02, 9.333637082322515655e-02, 2.210504633448409917e-01, -6.247151320207417488e-04, -8.484237405257696873e-02, -8.606890151661306110e-02, -6.112922997934278763e-02, 2.329289927555360795e-01, 2.675262538319671535e-01
-8.355904626008677991e-03, -3.293362612653678856e-02, -1.639324017808514722e-01, -1.196589244915101519e-01, -2.299357268129118004e-01, -7.209979310548876585e-02, -3.104979366144688360e-04, 2.467072530360308116e-02, -3.682736314722825366e-01, -1.398487967952110819e-02, 3.190652421114576476e-01, -1.272835662247821277e-02, -1.059516998399785137e-01, 3.210315511706031133e-01, 1.474988106969840340e-01, -6.978491796101891909e-02, 3.380082947254883230e-01, 1.492888849229915826e-01, 1.133404859492649214e-01, -3.606322147380408571e-02, -1.610330517298638742e-01, 2.811425994524200528e-02, 2.995260010891661606e-01, 2.941822384259633050e-01
1.341190665964786879e-02, 3.881445875097383480e-02, -7.847283291433489183e-02, -1.481615801496501683e-01, -1.707466282363230281e-01, -9.621196932324090068e-02, 1.570578989484708310e-01, 2.701968577176678751e-03, -1.867385126529071959e-01, 2.478926697947284874e-01, 3.043718905544247066e-01, 1.948649568338080840e-01, -9.361501768469902840e-02, 2.574085208690328752e-01, 2.876479157749535776e-01, 5.159956298951501839e-03, 2.148014938765758775e-01, 2.674856355804297592e-01, 7.004479004945277087e-02, -5.062721205508916716e-02, -1.267058367599524782e-01, -1.448988297487734979e-03, 3.218813089011300366e-01, 2.895050964608190114e-01
8.327531605358809083e-03, -3.550990939215226128e-02, -1.289038122677498288e-01, -2.070904670401764180e-01, -2.435547970386300054e-01, -2.932320153367736770e-01, -1.320332313487168618e-01, -2.326111542674421662e-01, -4.227829153762838743e-01, -1.355390978796459749e-02, 4.458553936765773384e-01, 1.451911974892720614e-01, 1.380846918229051146e-01, 4.607818438610676304e-01, 2.392149462059647291e-01, 1.382409722918078177e-01, 3.763469890743761370e-01, 2.675513690984457349e-01, 2.717431657036906145e-01, 1.212165007300684966e-01, -1.362409554005106493e-01, 2.124538668094683447e-01, 3.411649411740714788e-01, 2.068808131673628425e-01
-4.823139020595849230e-02, -4.647689332910350662e-02, -2.268625902025434848e-01, -2.304184411561223667e-01, -2.453583146809990012e-01, -2.869741196963559449e-01, -2.516984067524340452e-01, -2.848208586348298654e-01, -4.020428985643063613e-01, -1.729593742158306580e-01, 3.874423930565042973e-01, 7.421445321361594405e-02, 2.447359133890686655e-01, 3.964853601715667142e-01, 1.169597039505605313e-01, 2.119786031879999366e-01, 3.314264381641847113e-01, 1.906184199641826893e-01, 2.646363698963267730e-01, 1.252754121930683140e-01, -1.412738719237178475e-01, 1.903800685839419082e-01, 2.598857336055256928e-01, 7.343059296507846445e-02
... 5 more rows
